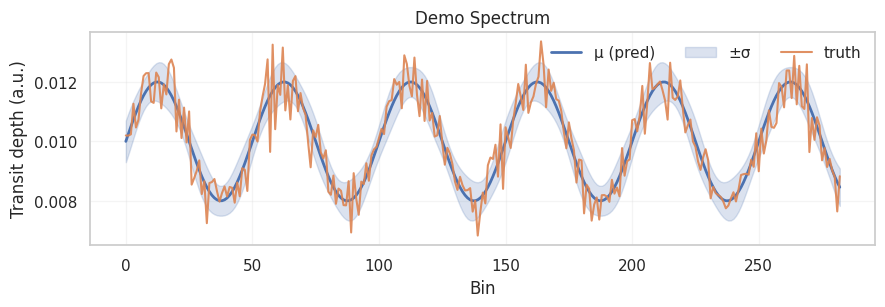
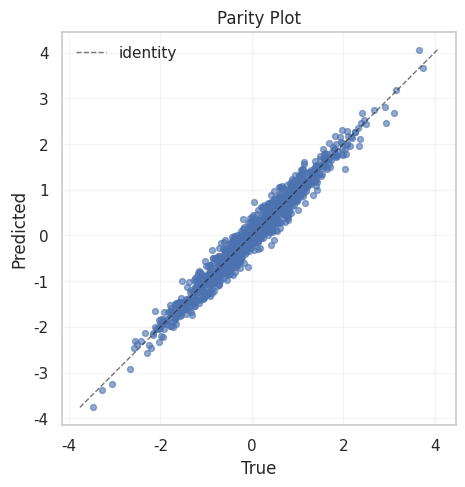
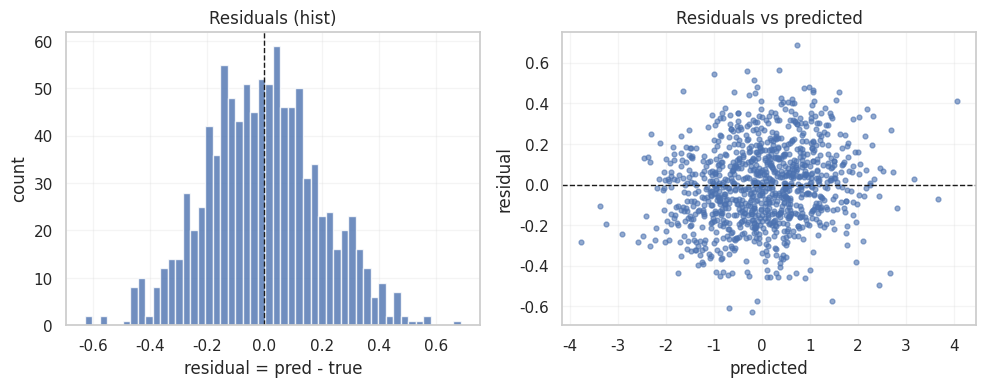
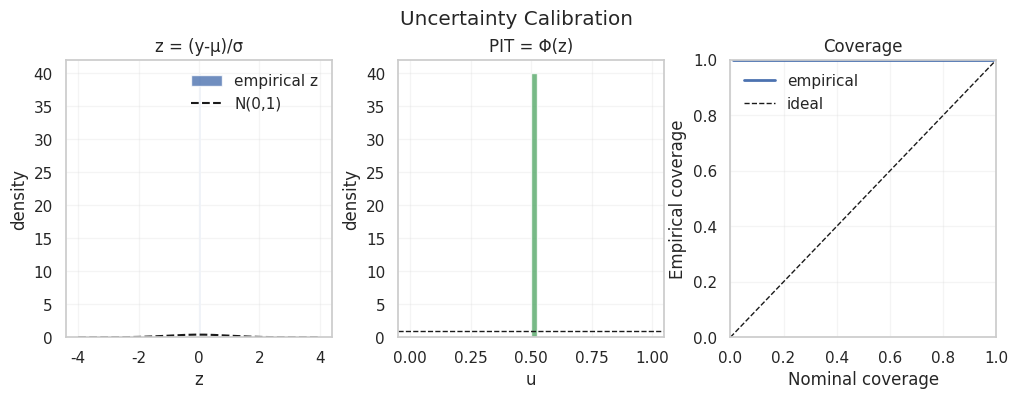
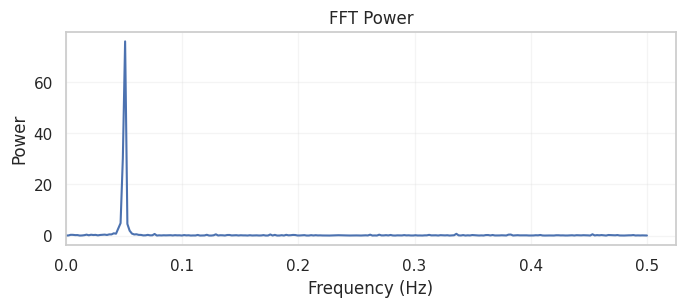

Source code (Python) for these figures, in order:
# src/spectramind/diagnose/plots.py
from __future__ import annotations

import math
from dataclasses import dataclass
from pathlib import Path
from typing import Any, Dict, Iterable, Mapping, Optional, Sequence, Tuple

import numpy as np

# Headless rendering — safe for CI/Kaggle/servers
import matplotlib

matplotlib.use("Agg")

import matplotlib.pyplot as plt  # noqa: E402

try:  # optional aesthetics
    import seaborn as sns  # type: ignore

    _HAS_SEABORN = True
except Exception:  # pragma: no cover
    _HAS_SEABORN = False


# --------------------------------------------------------------------------
# Style & IO
# --------------------------------------------------------------------------


def set_style(*, use_seaborn: Optional[bool] = None, font_scale: float = 1.0) -> None:
    """
    Apply a clean, publication-ready style.

    Args:
        use_seaborn: Force seaborn or pure Matplotlib. If None, autodetect.
        font_scale: Global font scaling factor.
    """
    if use_seaborn is None:
        use_seaborn = _HAS_SEABORN

    if use_seaborn:
        sns.set_theme(
            context="notebook",
            style="whitegrid",
            font_scale=font_scale,
            rc={
                "figure.dpi": 120,
                "savefig.dpi": 144,
                "axes.titlesize": "medium",
                "axes.labelsize": "medium",
                "axes.grid": True,
                "grid.alpha": 0.2,
                "legend.frameon": False,
            },
        )
    else:
        plt.rcParams.update(
            {
                "figure.dpi": 120,
                "savefig.dpi": 144,
                "axes.titlesize": "medium",
                "axes.labelsize": "medium",
                "axes.grid": True,
                "grid.alpha": 0.2,
                "legend.frameon": False,
                "font.size": 10 * font_scale,
            }
        )


def savefig(fig: plt.Figure, path: Path | str, *, tight: bool = True, transparent: bool = False) -> None:
    """
    Safe figure save with parent creation and sane defaults.
    """
    path = Path(path)
    path.parent.mkdir(parents=True, exist_ok=True)
    if tight:
        fig.tight_layout()
    fig.savefig(path, bbox_inches="tight" if tight else None, transparent=transparent)


# --------------------------------------------------------------------------
# Data helpers
# --------------------------------------------------------------------------


def _as_1d(a: Any) -> np.ndarray:
    x = np.asarray(a)
    if x.ndim == 0:
        x = x[None]
    return x.reshape(-1)


def _nanmask(*arrays: np.ndarray) -> np.ndarray:
    mask = np.zeros_like(arrays[0], dtype=bool)
    for a in arrays:
        mask |= ~np.isfinite(a)
    return ~mask


# --------------------------------------------------------------------------
# Core diagnostic plots
# --------------------------------------------------------------------------


def plot_training_curves(
    history: Mapping[str, Sequence[float]] | Mapping[str, np.ndarray],
    *,
    title: str | None = "Training Curves",
    max_cols: int = 2,
) -> plt.Figure:
    """
    Plot training curves from a Keras/Lightning-style history dict, e.g.:
        {"loss": [...], "val_loss": [...], "metric": [...], "val_metric": [...]}
    """
    keys = sorted(history.keys())
    # Group into paired (train,val) metrics
    groups: Dict[str, Tuple[Optional[str], Optional[str]]] = {}
    for k in keys:
        if k.startswith("val_"):
            base = k[4:]
            groups.setdefault(base, (None, None))
            train, _ = groups[base]
            groups[base] = (train, k)
        else:
            base = k
            groups.setdefault(base, (None, None))
            _, val = groups[base]
            groups[base] = (k, val)

    n = len(groups)
    cols = min(max_cols, n)
    rows = math.ceil(n / cols)
    fig, axes = plt.subplots(rows, cols, figsize=(6 * cols, 3.5 * rows), squeeze=False)

    for ax, (name, (train_k, val_k)) in zip(axes.flat, groups.items()):
        if train_k is not None:
            y = np.asarray(history[train_k], dtype=float)
            ax.plot(np.arange(len(y)), y, label=train_k, lw=2)
        if val_k is not None:
            yv = np.asarray(history[val_k], dtype=float)
            ax.plot(np.arange(len(yv)), yv, label=val_k, lw=2)
        ax.set_title(name)
        ax.set_xlabel("epoch")
        ax.set_ylabel(name)
        ax.legend()

    # hide spare axes
    for j in range(len(groups), rows * cols):
        axes.flat[j].axis("off")

    if title:
        fig.suptitle(title, y=1.02)
    fig.tight_layout()
    return fig


def plot_parity(y_true: Sequence[float], y_pred: Sequence[float], *, title: str | None = "Parity Plot") -> plt.Figure:
    """
    Parity (y_true vs y_pred) with identity reference.
    """
    yt = _as_1d(y_true)
    yp = _as_1d(y_pred)
    mask = _nanmask(yt, yp)
    yt, yp = yt[mask], yp[mask]

    fig, ax = plt.subplots(figsize=(5, 5))
    lims = [np.nanmin([yt.min(), yp.min()]), np.nanmax([yt.max(), yp.max()])]
    ax.plot(lims, lims, "k--", lw=1, alpha=0.6, label="identity")
    ax.scatter(yt, yp, s=18, alpha=0.6)
    ax.set_xlabel("True")
    ax.set_ylabel("Predicted")
    ax.set_title(title or "")
    ax.set_aspect("equal", adjustable="box")
    ax.legend()
    fig.tight_layout()
    return fig


def plot_residuals(
    y_true: Sequence[float],
    y_pred: Sequence[float],
    *,
    bins: int = 50,
    title: str | None = "Residuals",
) -> plt.Figure:
    """
    Histogram of residuals and a residuals-vs-predicted panel.
    """
    yt = _as_1d(y_true)
    yp = _as_1d(y_pred)
    mask = _nanmask(yt, yp)
    r = (yp - yt)[mask]
    yp = yp[mask]

    fig, axes = plt.subplots(1, 2, figsize=(10, 4))
    axes[0].hist(r, bins=bins, alpha=0.8, color="#4C72B0")
    axes[0].axvline(0.0, color="k", lw=1, ls="--")
    axes[0].set_title(f"{title} (hist)")
    axes[0].set_xlabel("residual = pred - true")
    axes[0].set_ylabel("count")

    axes[1].scatter(yp, r, s=12, alpha=0.6)
    axes[1].axhline(0.0, color="k", lw=1, ls="--")
    axes[1].set_title(f"{title} vs predicted")
    axes[1].set_xlabel("predicted")
    axes[1].set_ylabel("residual")

    fig.tight_layout()
    return fig


def plot_qq(residuals: Sequence[float], *, title: str | None = "Q-Q Plot (Normal)") -> plt.Figure:
    """
    Q-Q plot against standard normal.
    """
    r = _as_1d(residuals)
    r = r[np.isfinite(r)]
    r = np.sort(r)
    n = r.size
    if n == 0:
        fig, ax = plt.subplots()
        ax.text(0.5, 0.5, "No finite residuals", ha="center", va="center")
        ax.axis("off")
        return fig

    # Theoretical quantiles from standard normal
    p = (np.arange(1, n + 1) - 0.5) / n
    q = np.sqrt(2) * erfinv(2 * p - 1)

    fig, ax = plt.subplots(figsize=(5, 5))
    ax.scatter(q, r, s=16, alpha=0.7)
    lims = [min(q.min(), r.min()), max(q.max(), r.max())]
    ax.plot(lims, lims, "k--", lw=1, alpha=0.7)
    ax.set_xlabel("Theoretical quantiles (N(0,1))")
    ax.set_ylabel("Empirical quantiles (residuals)")
    ax.set_title(title or "")
    ax.set_aspect("equal", adjustable="box")
    fig.tight_layout()
    return fig


def erfinv(x: np.ndarray | float) -> np.ndarray:
    """
    Vectorized inverse error function via numpy.polynomial approximation if SciPy is absent.
    """
    # try SciPy if available
    try:  # pragma: no cover
        from scipy.special import erfinv as _erfinv  # type: ignore

        return _erfinv(x)
    except Exception:
        pass
    # Winitzki approximation (accurate for |x| < 1)
    x = np.asarray(x, dtype=float)
    a = 0.147  # magic from the approximation
    sgn = np.sign(x)
    ln = np.log(1.0 - x * x)
    first = 2.0 / (np.pi * a) + ln / 2.0
    second = ln / a
    inside = np.sqrt(first * first - second)
    return sgn * np.sqrt(inside - first)


# --------------------------------------------------------------------------
# Spectroscopy-focused plots
# --------------------------------------------------------------------------


def plot_spectrum(
    mu: Sequence[float],
    *,
    sigma: Optional[Sequence[float]] = None,
    truth: Optional[Sequence[float]] = None,
    wavelength: Optional[Sequence[float]] = None,
    title: str | None = "Predicted Spectrum",
    band_labels: Optional[Sequence[str]] = None,
) -> plt.Figure:
    """
    Plot a single 283-bin (or arbitrary length) spectrum with optional uncertainty and truth.

    Args:
        mu: Predicted mean spectrum (length B).
        sigma: Optional predicted std per bin (length B).
        truth: Optional ground-truth spectrum (length B).
        wavelength: Optional x-axis (length B). If None, uses 0..B-1 indices.
        band_labels: Optional labels for bands (tick labels length B).
    """
    mu = _as_1d(mu)
    B = mu.size
    x = np.arange(B) if wavelength is None else _as_1d(wavelength)

    fig, ax = plt.subplots(figsize=(9, 3.2))
    ax.plot(x, mu, lw=2, label="μ (pred)")
    if sigma is not None:
        s = _as_1d(sigma)
        s = np.clip(s, 0.0, np.inf)
        ax.fill_between(x, mu - s, mu + s, color="#4C72B0", alpha=0.20, label="±σ")
    if truth is not None:
        t = _as_1d(truth)
        ax.plot(x, t, lw=1.5, color="#DD8452", alpha=0.9, label="truth")

    ax.set_xlabel("Bin" if wavelength is None else "Wavelength")
    ax.set_ylabel("Transit depth (a.u.)")
    ax.set_title(title or "")
    if band_labels is not None and len(band_labels) == B:
        ax.set_xticks(x)
        ax.set_xticklabels(band_labels, rotation=90, fontsize=7)
    ax.legend(loc="best", ncols=3)
    fig.tight_layout()
    return fig


def plot_spectra_grid(
    mu: Sequence[Sequence[float]],
    *,
    sigma: Optional[Sequence[Sequence[float]]] = None,
    truth: Optional[Sequence[Sequence[float]]] = None,
    wavelength: Optional[Sequence[float]] = None,
    titles: Optional[Sequence[str]] = None,
    ncols: int = 3,
) -> plt.Figure:
    """
    Grid of spectra (e.g., first 6 predictions).
    """
    mu = np.asarray(mu, dtype=float)
    N = mu.shape[0]
    ncols = max(1, ncols)
    nrows = math.ceil(N / ncols)
    fig, axes = plt.subplots(nrows, ncols, figsize=(9 * (ncols / 3), 3.0 * nrows), squeeze=False)

    for i in range(N):
        r = i // ncols
        c = i % ncols
        ax = axes[r][c]
        _plot_spectrum_ax(
            ax,
            mu[i],
            sigma=None if sigma is None else np.asarray(sigma)[i],
            truth=None if truth is None else np.asarray(truth)[i],
            wavelength=wavelength,
            title=titles[i] if titles and i < len(titles) else None,
        )

    # hide any unused axes
    for j in range(N, nrows * ncols):
        rr, cc = j // ncols, j % ncols
        axes[rr][cc].axis("off")

    fig.tight_layout()
    return fig


def _plot_spectrum_ax(
    ax: plt.Axes,
    mu: Sequence[float],
    *,
    sigma: Optional[Sequence[float]] = None,
    truth: Optional[Sequence[float]] = None,
    wavelength: Optional[Sequence[float]] = None,
    title: Optional[str] = None,
) -> None:
    mu = _as_1d(mu)
    B = mu.size
    x = np.arange(B) if wavelength is None else _as_1d(wavelength)
    ax.plot(x, mu, lw=1.8, label="μ")
    if sigma is not None:
        s = _as_1d(sigma)
        s = np.clip(s, 0.0, np.inf)
        ax.fill_between(x, mu - s, mu + s, alpha=0.2, label="±σ")
    if truth is not None:
        t = _as_1d(truth)
        ax.plot(x, t, lw=1.4, alpha=0.9, label="truth", color="#DD8452")
    ax.set_xlabel("Bin" if wavelength is None else "Wavelength")
    ax.set_ylabel("Transit depth (a.u.)")
    if title:
        ax.set_title(title)
    ax.legend(loc="best", fontsize=8)


# --------------------------------------------------------------------------
# Uncertainty diagnostics
# --------------------------------------------------------------------------


def plot_uncertainty_calibration(
    mu: Sequence[float],
    sigma: Sequence[float],
    y_true: Sequence[float],
    *,
    bins: int = 40,
    title: str | None = "Uncertainty Calibration",
) -> plt.Figure:
    """
    Assess heteroscedastic Gaussian calibration via:
      - z = (y_true - mu) / sigma  histogram vs N(0,1)
      - PIT (Φ(z)) histogram (should be U[0,1])
      - Coverage curve: nominal vs empirical for central intervals
    """
    m = _as_1d(mu)
    s = np.clip(_as_1d(sigma), 1e-12, np.inf)
    y = _as_1d(y_true)
    mask = _nanmask(m, s, y)
    z = (y[mask] - m[mask]) / s[mask]
    pit = 0.5 * (1.0 + erf(z / np.sqrt(2.0)))

    fig = plt.figure(figsize=(12, 3.6))
    gs = fig.add_gridspec(1, 3, wspace=0.25)

    # z histogram
    ax0 = fig.add_subplot(gs[0, 0])
    ax0.hist(z, bins=bins, density=True, alpha=0.8, color="#4C72B0", label="empirical z")
    # standard normal PDF overlay
    zz = np.linspace(-4, 4, 400)
    ax0.plot(zz, np.exp(-0.5 * zz**2) / np.sqrt(2 * np.pi), "k--", lw=1.5, label="N(0,1)")
    ax0.set_title("z = (y-μ)/σ")
    ax0.set_xlabel("z")
    ax0.set_ylabel("density")
    ax0.legend()

    # PIT histogram
    ax1 = fig.add_subplot(gs[0, 1])
    ax1.hist(pit, bins=bins, range=(0, 1), density=True, alpha=0.8, color="#55A868")
    ax1.axhline(1.0, color="k", lw=1, ls="--")
    ax1.set_title("PIT = Φ(z)")
    ax1.set_xlabel("u")
    ax1.set_ylabel("density")

    # Coverage curve
    ax2 = fig.add_subplot(gs[0, 2])
    alphas = np.linspace(0.01, 0.99, 50)
    nom = alphas
    # empirical: fraction with |z| <= Φ^{-1}((1+a)/2)
    thresh = np.sqrt(2.0) * erfinv(alphas)  # since erfinv(α) -> z s.t. erf(z)=α
    emp = [np.mean(np.abs(z) <= t) for t in thresh]
    ax2.plot(nom, emp, lw=2, label="empirical")
    ax2.plot([0, 1], [0, 1], "k--", lw=1, label="ideal")
    ax2.set_xlim(0, 1)
    ax2.set_ylim(0, 1)
    ax2.set_xlabel("Nominal coverage")
    ax2.set_ylabel("Empirical coverage")
    ax2.set_title("Coverage")
    ax2.legend()

    if title:
        fig.suptitle(title, y=1.02)
    fig.tight_layout()
    return fig


def erf(x: np.ndarray | float) -> np.ndarray:
    """Vectorized error function with SciPy fallback."""
    try:  # pragma: no cover
        from scipy.special import erf as _erf  # type: ignore

        return _erf(x)
    except Exception:
        # Abramowitz and Stegun approximation (sufficient for plotting)
        x = np.asarray(x, dtype=float)
        a1, a2, a3, a4, a5 = (0.254829592, -0.284496736, 1.421413741, -1.453152027, 1.061405429)
        p = 0.3275911
        sgn = np.sign(x)
        x = np.abs(x)
        t = 1.0 / (1.0 + p * x)
        y = 1.0 - (((((a5 * t + a4) * t) + a3) * t + a2) * t + a1) * t * np.exp(-(x * x))
        return sgn * y


# --------------------------------------------------------------------------
# Frequency-domain helper (optional)
# --------------------------------------------------------------------------


def plot_fft_power(signal: Sequence[float], *, fs: float = 1.0, title: str | None = "FFT Power") -> plt.Figure:
    """
    Simple one-sided FFT power spectrum for a real-valued signal.
    """
    x = _as_1d(signal)
    x = x[np.isfinite(x)]
    N = x.size
    if N == 0:
        fig, ax = plt.subplots()
        ax.text(0.5, 0.5, "Empty signal", ha="center", va="center")
        ax.axis("off")
        return fig

    # Detrend (remove mean)
    x = x - x.mean()

    # FFT
    X = np.fft.rfft(x)
    f = np.fft.rfftfreq(N, d=1.0 / fs)  # Hz
    Pxx = (np.abs(X) ** 2) / N

    fig, ax = plt.subplots(figsize=(7, 3.2))
    ax.plot(f, Pxx, lw=1.5)
    ax.set_xlabel("Frequency (Hz)")
    ax.set_ylabel("Power")
    ax.set_title(title or "")
    ax.set_xlim(left=0)
    fig.tight_layout()
    return fig


# --------------------------------------------------------------------------
# Convenience API for batch saving
# --------------------------------------------------------------------------


@dataclass(slots=True)
class FigureSpec:
    fig: plt.Figure
    path: Path
    tight: bool = True
    transparent: bool = False


def save_all(figs: Iterable[FigureSpec]) -> None:
    """
    Save a collection of figures with consistent behavior.
    """
    for spec in figs:
        savefig(spec.fig, spec.path, tight=spec.tight, transparent=spec.transparent)


# --------------------------------------------------------------------------
# Minimal self-test (manual)
# --------------------------------------------------------------------------

if __name__ == "__main__":  # pragma: no cover
    set_style()

    # Synthetic demo
    B = 283
    x = np.arange(B)
    mu = 0.01 + 0.002 * np.sin(2 * np.pi * x / 50.0)
    sigma = 0.0005 + 0.0002 * np.cos(2 * np.pi * x / 30.0) ** 2
    truth = mu + np.random.normal(0, sigma)

    f1 = plot_spectrum(mu, sigma=sigma, truth=truth, title="Demo Spectrum")
    savefig(f1, Path("artifacts/demo_spectrum.png"))

    y_true = np.random.normal(0, 1, size=1000)
    y_pred = y_true + np.random.normal(0, 0.2, size=1000)
    f2 = plot_parity(y_true, y_pred)
    savefig(f2, Path("artifacts/demo_parity.png"))

    f3 = plot_residuals(y_true, y_pred)
    savefig(f3, Path("artifacts/demo_residuals.png"))

    f4 = plot_uncertainty_calibration(mu=truth, sigma=sigma[: truth.size], y_true=truth)
    savefig(f4, Path("artifacts/demo_uncal.png"))

    s = np.sin(2 * np.pi * 0.05 * np.arange(512)) + 0.3 * np.random.randn(512)
    f5 = plot_fft_power(s, fs=1.0)
    savefig(f5, Path("artifacts/demo_fft.png"))
